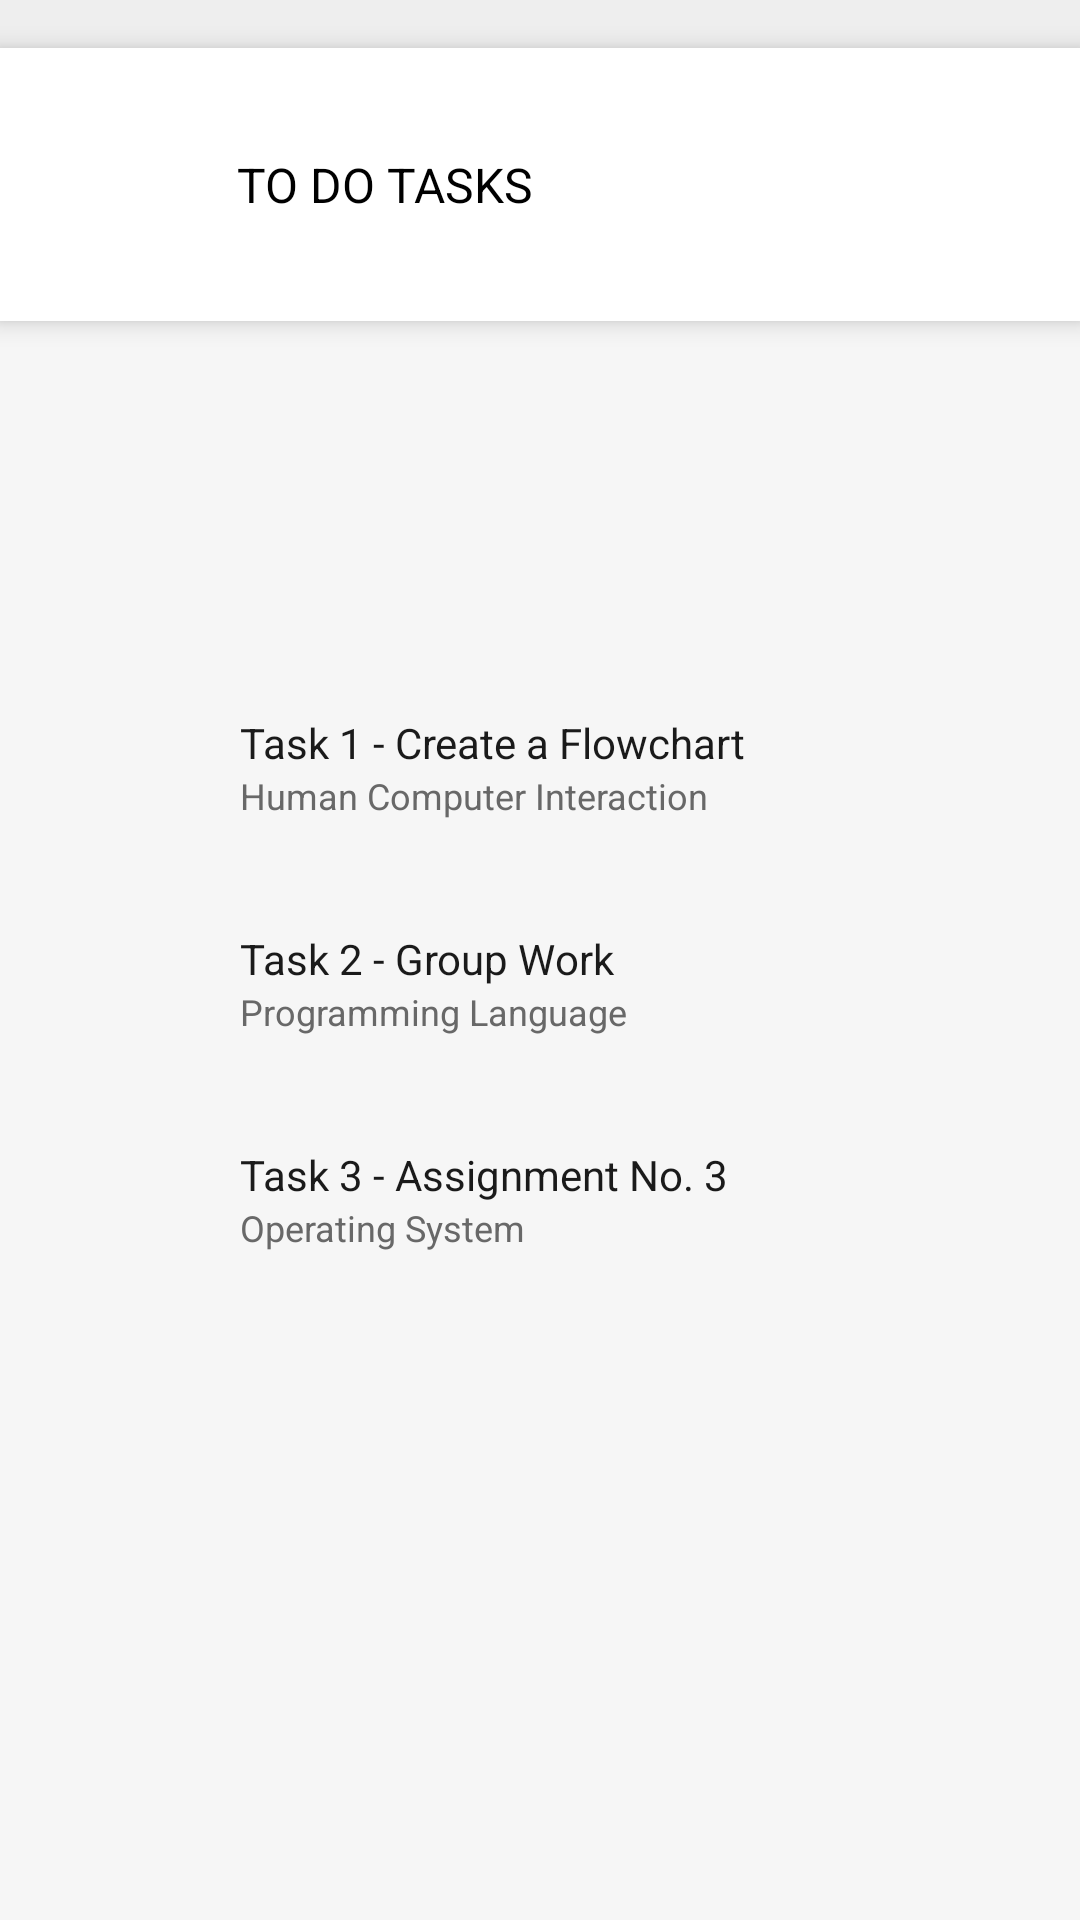

Write the Android layout XML for this screen, with the resource values it uses.
<!-- AndroidManifest.xml: application theme Theme.ARMSST -->
<!-- res/layout/student_todo.xml -->
<LinearLayout
    xmlns:android="http://schemas.android.com/apk/res/android"
    xmlns:tools="http://schemas.android.com/tools"
    xmlns:app="http://schemas.android.com/apk/res-auto"
    android:background="#FFFFFF"
    android:clipChildren="false"
    android:clipToPadding="false"
    android:orientation="vertical"
    android:layout_width="match_parent"
    android:layout_height="match_parent">
    <ScrollView
        android:clipChildren="false"
        android:clipToPadding="false"
        android:id="@+id/rxdzye8zrub"
        android:layout_width="match_parent"
        android:layout_height="0dp"
        android:layout_weight="1"
        android:background="#F6F6F6">
        <LinearLayout
            android:layout_width="match_parent"
            android:layout_height="match_parent"
            android:clipChildren="false"
            android:clipToPadding="false"
            android:orientation="vertical">
            <LinearLayout
                android:id="@+id/r8r0tiwdhfly"
                android:layout_width="match_parent"
                android:layout_height="wrap_content"
                android:gravity="center_vertical"
                android:background="#EEEEEE"
                android:paddingVertical="8dp"
                android:paddingHorizontal="21dp"
                android:orientation="horizontal">
            </LinearLayout>

            <LinearLayout
                android:id="@+id/rr7auy6doksl"
                android:layout_width="match_parent"
                android:layout_height="91dp"
                android:layout_marginBottom="103dp"
                android:background="#FFFFFF"
                android:elevation="5dp"
                android:gravity="center_vertical"
                android:orientation="horizontal"
                android:paddingHorizontal="15dp">

                <com.google.android.material.imageview.ShapeableImageView
                    android:id="@+id/profileImage"
                    android:layout_width="48dp"
                    android:layout_height="48dp"
                    android:layout_marginEnd="16dp"
                    android:scaleType="fitXY"
                    android:src="@drawable/img_1"
                    app:shapeAppearanceOverlay="@style/cr20" />

                <LinearLayout
                    android:layout_width="0dp"
                    android:layout_height="wrap_content"
                    android:layout_weight="1"
                    android:orientation="vertical">

                    <TextView
                        android:id="@+id/nameTextView"
                        android:layout_width="match_parent"
                        android:layout_height="wrap_content"
                        android:gravity="start"
                        android:text="TO DO TASKS"
                        android:textColor="#000000"
                        android:textSize="16sp" />


                </LinearLayout>

                <ImageView
                    android:id="@+id/settingsIcon4"
                    android:layout_width="24dp"
                    android:layout_height="24dp"
                    android:layout_marginEnd="16dp"
                    android:scaleType="fitXY"
                    android:src="@mipmap/ic_launcher" />

                <ImageView
                    android:id="@+id/settingsIcon5"
                    android:layout_width="24dp"
                    android:layout_height="24dp"
                    android:layout_marginEnd="16dp"
                    android:scaleType="fitXY"
                    android:src="@mipmap/ic_launcher" />

                <ImageView
                    android:id="@+id/settingsIcon6"
                    android:layout_width="24dp"
                    android:layout_height="24dp"
                    android:layout_marginEnd="16dp"
                    android:scaleType="fitXY"
                    android:src="@mipmap/ic_launcher" />
            </LinearLayout>
    <ScrollView
        android:layout_width="match_parent"
        android:layout_height="match_parent"
        android:background="#F6F6F6">

        <LinearLayout
            android:layout_width="match_parent"
            android:layout_height="wrap_content"
            android:orientation="vertical"
            android:padding="16dp">

            
            <LinearLayout
                android:layout_width="match_parent"
                android:layout_height="wrap_content"
                android:orientation="horizontal"

                android:padding="12dp"
                android:layout_marginBottom="8dp">

                <ImageView
                    android:layout_width="40dp"
                    android:layout_height="40dp"
                    android:src="@mipmap/ic_launcher"
                    android:scaleType="fitXY"
                    android:layout_marginEnd="12dp" />

                <LinearLayout
                    android:layout_width="0dp"
                    android:layout_height="wrap_content"
                    android:layout_weight="1"
                    android:orientation="vertical">

                    <TextView
                        android:layout_width="match_parent"
                        android:layout_height="wrap_content"
                        android:text="Task 1 - Create a Flowchart"
                        android:textColor="#1A1A1A"
                        android:textSize="14sp" />

                    <TextView
                        android:layout_width="match_parent"
                        android:layout_height="wrap_content"
                        android:text="Human Computer Interaction"
                        android:textColor="#686868"
                        android:textSize="12sp" />
                </LinearLayout>
            </LinearLayout>

            
            <LinearLayout
                android:layout_width="match_parent"
                android:layout_height="wrap_content"
                android:orientation="horizontal"

                android:padding="12dp"
                android:layout_marginBottom="8dp">

                <ImageView
                    android:layout_width="40dp"
                    android:layout_height="40dp"
                    android:src="@mipmap/ic_launcher"
                    android:scaleType="fitXY"
                    android:layout_marginEnd="12dp" />

                <LinearLayout
                    android:layout_width="0dp"
                    android:layout_height="wrap_content"
                    android:layout_weight="1"
                    android:orientation="vertical">

                    <TextView
                        android:layout_width="match_parent"
                        android:layout_height="wrap_content"
                        android:text="Task 2 - Group Work"
                        android:textColor="#1A1A1A"
                        android:textSize="14sp" />

                    <TextView
                        android:layout_width="match_parent"
                        android:layout_height="wrap_content"
                        android:text="Programming Language"
                        android:textColor="#686868"
                        android:textSize="12sp" />
                </LinearLayout>
            </LinearLayout>

            
            <LinearLayout
                android:layout_width="match_parent"
                android:layout_height="wrap_content"
                android:orientation="horizontal"
                android:padding="12dp"
                android:layout_marginBottom="8dp">

                <ImageView
                    android:layout_width="40dp"
                    android:layout_height="40dp"
                    android:src="@mipmap/ic_launcher"
                    android:scaleType="fitXY"
                    android:layout_marginEnd="12dp" />

                <LinearLayout
                    android:layout_width="0dp"
                    android:layout_height="wrap_content"
                    android:layout_weight="1"
                    android:orientation="vertical">

                    <TextView
                        android:layout_width="match_parent"
                        android:layout_height="wrap_content"
                        android:text="Task 3 - Assignment No. 3"
                        android:textColor="#1A1A1A"
                        android:textSize="14sp" />

                    <TextView
                        android:layout_width="match_parent"
                        android:layout_height="wrap_content"
                        android:text="Operating System"
                        android:textColor="#686868"
                        android:textSize="12sp" />
                </LinearLayout>
            </LinearLayout>

            

        </LinearLayout>
    </ScrollView>
</LinearLayout>


    </ScrollView>
</LinearLayout>
<!-- resources referenced by this layout -->
<resources>
  <style name="cr20">
          <item name="android:textColor">#000000</item>
          <item name="android:textSize">14sp</item>
          <item name="android:layout_height">wrap_content</item>
          <item name="android:layout_width">wrap_content</item>
      </style>
  <style name="Theme.ARMSST" parent="Base.Theme.ARMSST" />
  <style name="Base.Theme.ARMSST" parent="Theme.Material3.DayNight.NoActionBar">
          
          
      </style>
</resources>
